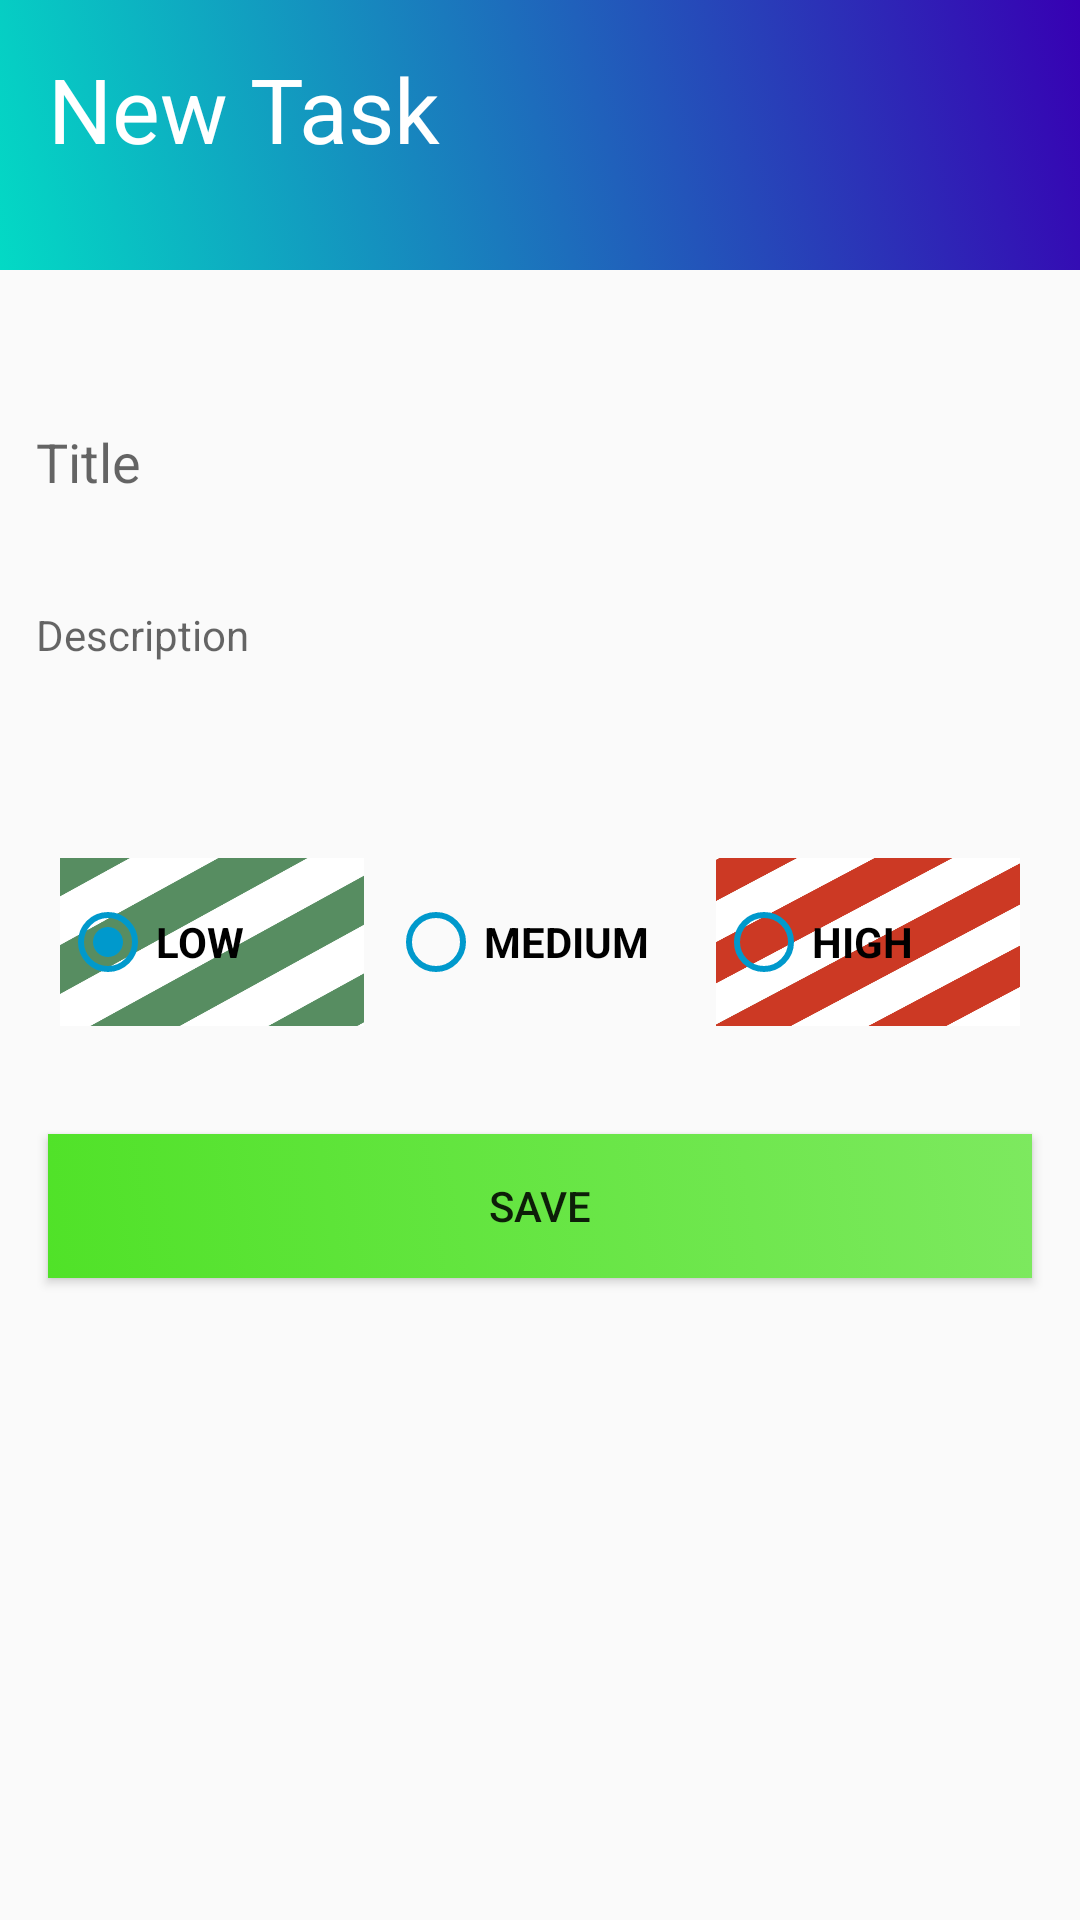

Produce the Android XML layout that renders to this screen, including the resource entries it uses.
<!-- AndroidManifest.xml: application theme AppTheme -->
<!-- res/layout/new_task_dialog.xml -->
<?xml version="1.0" encoding="utf-8"?>
<androidx.constraintlayout.widget.ConstraintLayout xmlns:android="http://schemas.android.com/apk/res/android"
    xmlns:app="http://schemas.android.com/apk/res-auto"
    xmlns:tools="http://schemas.android.com/tools"
    android:layout_width="wrap_content"
    android:layout_height="wrap_content">

    <Button
        android:id="@+id/saveButton"
        android:layout_width="0dp"
        android:layout_height="wrap_content"
        android:layout_marginStart="16dp"
        android:layout_marginTop="32dp"
        android:layout_marginEnd="16dp"
        android:layout_marginBottom="16dp"
        android:background="@drawable/submit_button_gradient"
        android:text="Save"
        app:layout_constraintBottom_toBottomOf="parent"
        app:layout_constraintEnd_toEndOf="parent"
        app:layout_constraintStart_toStartOf="parent"
        app:layout_constraintTop_toBottomOf="@+id/priorityForNewTask"
        app:layout_constraintVertical_bias="0.0" />

    <FrameLayout
        android:id="@+id/frameLayout"
        android:layout_width="0dp"
        android:layout_height="90dp"
        android:background="@drawable/topgradient"
        app:layout_constraintEnd_toEndOf="parent"
        app:layout_constraintHorizontal_bias="0.0"
        app:layout_constraintStart_toStartOf="parent"
        app:layout_constraintTop_toTopOf="parent">

        <TextView
            android:id="@+id/textView"
            android:layout_width="310dp"
            android:layout_height="wrap_content"
            android:layout_marginStart="16dp"
            android:layout_marginTop="16dp"
            android:layout_marginEnd="16dp"
            android:text="New Task"
            android:textColor="#FFFFFF"
            android:textSize="30sp" />
    </FrameLayout>

    <EditText
        android:id="@+id/titleForNewTask"
        android:layout_width="wrap_content"
        android:layout_height="64dp"
        android:layout_marginStart="16dp"
        android:layout_marginTop="32dp"
        android:layout_marginEnd="16dp"
        android:background="@android:color/transparent"
        android:ems="10"
        android:hint="Title"
        android:inputType="textPersonName"
        android:minWidth="336dp"
        app:layout_constraintEnd_toEndOf="parent"
        app:layout_constraintStart_toStartOf="parent"
        app:layout_constraintTop_toBottomOf="@+id/frameLayout" />

    <EditText
        android:id="@+id/descriptionForNewTask"
        android:layout_width="wrap_content"
        android:layout_height="64dp"
        android:layout_marginStart="16dp"
        android:layout_marginTop="16dp"
        android:layout_marginEnd="16dp"
        android:background="@android:color/transparent"
        android:ems="10"
        android:gravity="start|top"
        android:hint="Description"
        android:inputType="textMultiLine"
        android:minWidth="336dp"
        android:textSize="14sp"
        app:layout_constraintEnd_toEndOf="parent"
        app:layout_constraintStart_toStartOf="parent"
        app:layout_constraintTop_toBottomOf="@+id/titleForNewTask" />

    <RadioGroup
        android:id="@+id/priorityForNewTask"
        android:layout_width="0dp"
        android:layout_height="64dp"
        android:layout_marginStart="16dp"
        android:layout_marginTop="8dp"
        android:layout_marginEnd="16dp"
        android:orientation="horizontal"
        app:layout_constraintEnd_toEndOf="parent"
        app:layout_constraintStart_toStartOf="parent"
        app:layout_constraintTop_toBottomOf="@+id/divider4">

        <RadioButton
            android:id="@+id/radioButtonLow"
            android:layout_width="match_parent"
            android:layout_height="match_parent"
            android:layout_margin="4dp"
            android:layout_weight="1"
            android:background="@drawable/stripesgreensmal"
            android:buttonTint="@android:color/holo_blue_dark"
            android:checked="true"
            android:fallbackLineSpacing="false"
            android:scaleType="center"
            android:text="LOW"
            android:textStyle="bold" />

        <RadioButton
            android:id="@+id/radioButtonMedium"
            android:layout_width="match_parent"
            android:layout_height="match_parent"
            android:layout_margin="4dp"
            android:layout_weight="1"
            android:background="@drawable/stripesorangesmal"
            android:buttonTint="@android:color/holo_blue_dark"
            android:text="MEDIUM"
            android:textStyle="bold" />

        <RadioButton
            android:id="@+id/radioButtonHigh"
            android:layout_width="match_parent"
            android:layout_height="match_parent"
            android:layout_margin="4dp"
            android:layout_weight="1"
            android:background="@drawable/stripesredsmal"
            android:buttonTint="@android:color/holo_blue_dark"
            android:text="HIGH"
            android:textStyle="bold" />
    </RadioGroup>

    <View
        android:id="@+id/divider2"
        android:layout_width="0dp"
        android:layout_height="1dp"
        android:layout_marginStart="16dp"
        android:layout_marginTop="15dp"
        android:layout_marginEnd="16dp"
        android:divider="@android:color/black"
        app:layout_constraintEnd_toEndOf="@+id/priorityForNewTask"
        app:layout_constraintStart_toStartOf="@+id/priorityForNewTask"
        app:layout_constraintTop_toBottomOf="@+id/priorityForNewTask" />

    <View
        android:id="@+id/divider4"
        android:layout_width="0dp"
        android:layout_height="1dp"
        android:layout_marginStart="32dp"
        android:layout_marginTop="7dp"
        android:layout_marginEnd="32dp"
        android:divider="@android:color/holo_green_dark"
        android:visibility="visible"
        app:layout_constraintEnd_toEndOf="@+id/descriptionForNewTask"
        app:layout_constraintStart_toStartOf="@+id/descriptionForNewTask"
        app:layout_constraintTop_toBottomOf="@+id/descriptionForNewTask"
        tools:visibility="visible" />

    <View
        android:id="@+id/divider5"
        android:layout_width="0dp"
        android:layout_height="1dp"
        android:layout_marginStart="32dp"
        android:layout_marginTop="7dp"
        android:layout_marginEnd="32dp"
        android:divider="@android:color/black"
        app:layout_constraintEnd_toEndOf="@+id/titleForNewTask"
        app:layout_constraintStart_toStartOf="@+id/titleForNewTask"
        app:layout_constraintTop_toBottomOf="@+id/titleForNewTask" />

</androidx.constraintlayout.widget.ConstraintLayout>
<!-- resources referenced by this layout -->
<resources>
  <!-- drawable stripesgreensmal: png bitmap (drawable, 42189 bytes) -->
  <!-- drawable stripesredsmal: png bitmap (drawable, 59229 bytes) -->
  <!-- drawable submit_button_gradient (drawable) -->
  <?xml version="1.0" encoding="utf-8"?>
  <selector xmlns:android="http://schemas.android.com/apk/res/android">
      <item>
          <shape>
              <gradient
                  android:angle="45"
                  android:endColor="@color/lightGreen"
                  android:startColor="@color/Green" />
          </shape>
      </item>
  </selector>
  <!-- drawable topgradient (drawable) -->
  <?xml version="1.0" encoding="utf-8"?>
  <selector xmlns:android="http://schemas.android.com/apk/res/android">
      <item>
          <shape>
              <gradient
                  android:angle="45"
                  android:endColor="@color/secondColorGradient"
                  android:startColor="@color/firstColorGradient" />
          </shape>
      </item>
  </selector>
  <style name="AppTheme" parent="Theme.AppCompat.Light.DarkActionBar">
          
          <item name="colorPrimary">@color/colorPrimary</item>
          <item name="colorPrimaryDark">@color/black</item>
          <item name="colorAccent">@color/colorAccent</item>
      </style>
  <color name="lightGreen">#7DE95F</color>
  <color name="Green">#50E228</color>
  <color name="secondColorGradient">#3700B3</color>
  <color name="firstColorGradient">#03DAC5</color>
  <color name="colorPrimary">#6200EE</color>
  <color name="black">#000000</color>
  <color name="colorAccent">#03DAC5</color>
</resources>
